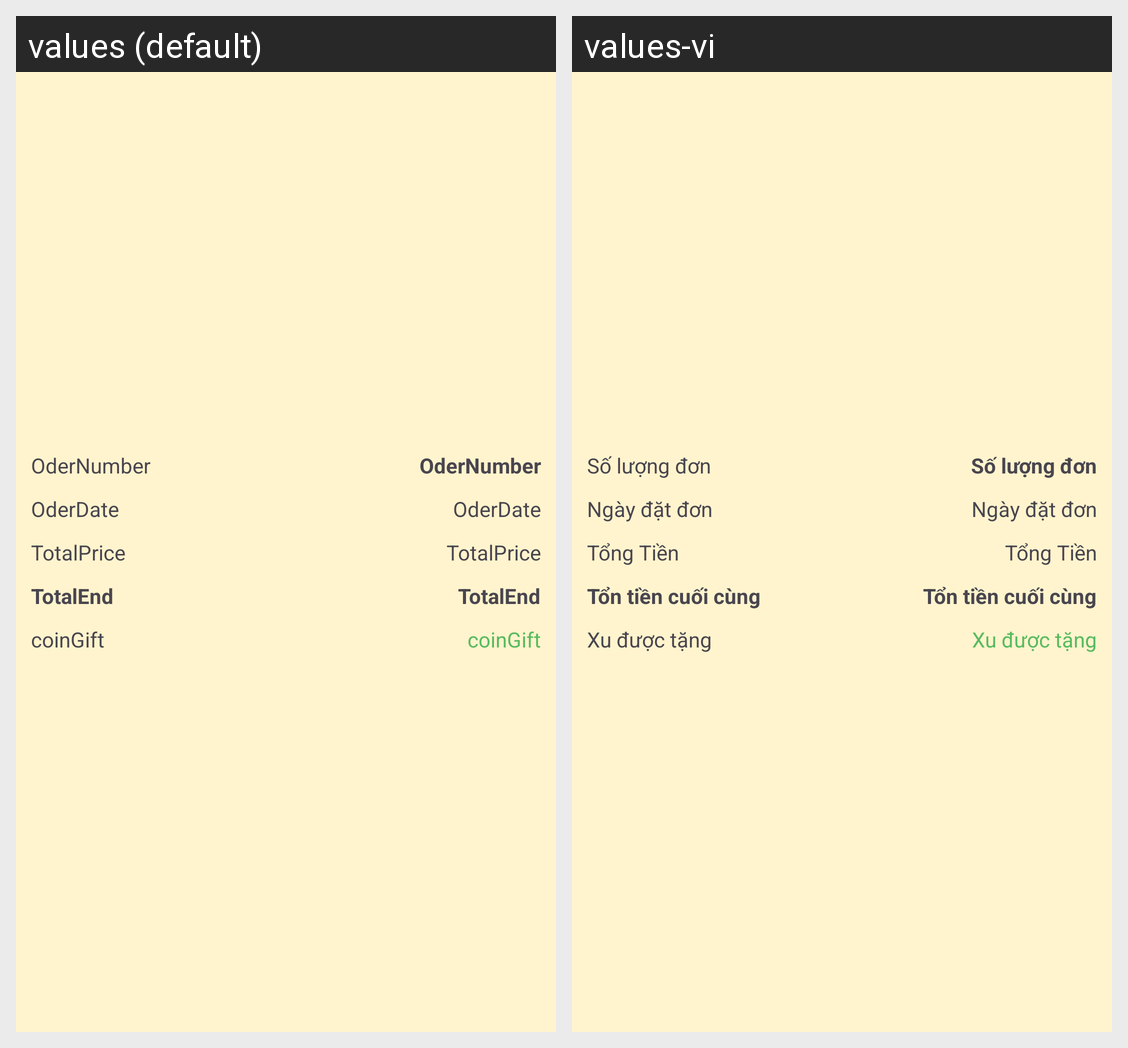

The same Android screen rendered under two of its app's locales, left to right. List the strings drawn on it with the default value and each locale's translation.
Android screen res/layout/bottomsheet.xml rendered under 2 locales, left to right: values (default), values-vi. Device: Nexus 5 (rendered at 1080×1920; each locale shown at half size, 540×960, under a caption strip naming it); theme Theme.Drugstore_VNC.
Strings drawn on this screen, with the default value and each locale's value (text and hints the layout hard-codes, and strings that could not be matched under every locale, appear in the picture but are not listed):

oder_Number
  values: OderNumber
  values-vi: Số lượng đơn

oder_Date
  values: OderDate
  values-vi: Ngày đặt đơn

total_Price
  values: TotalPrice
  values-vi: Tổng Tiền

total_End
  values: TotalEnd
  values-vi: Tổn tiền cuối cùng

coin_Gift
  values: coinGift
  values-vi: Xu được tặng
